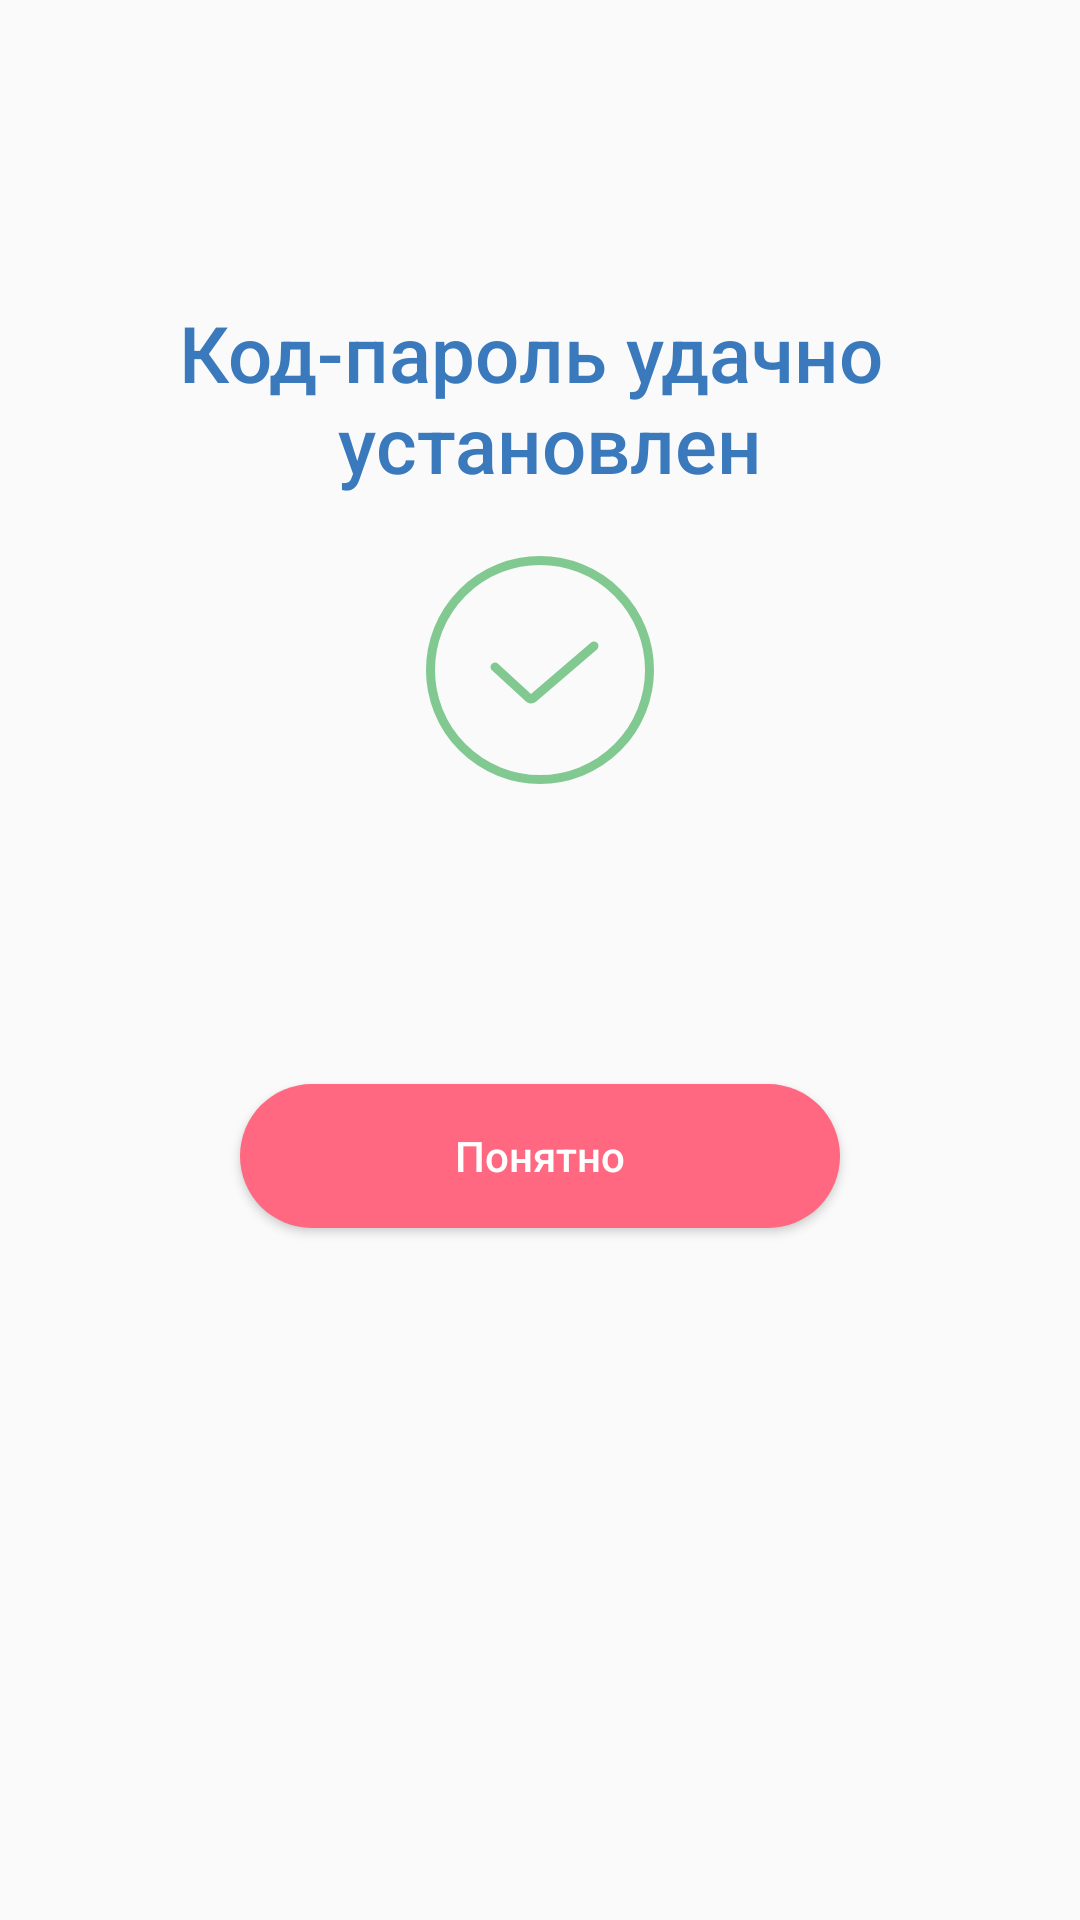

Layout XML and referenced resources for this Android screen:
<!-- AndroidManifest.xml: application theme AppTheme -->
<!-- res/layout/success_fragment.xml -->
<?xml version="1.0" encoding="utf-8"?>
<LinearLayout xmlns:android="http://schemas.android.com/apk/res/android"
              android:orientation="vertical"
              android:gravity="center_horizontal"
              android:layout_width="match_parent"
              android:layout_height="match_parent">

    <TextView android:layout_width="match_parent"
              android:text="@string/success_message"
              android:textColor="#3979BC"
              android:textSize="26sp"
              android:gravity="center"
              android:layout_marginTop="100dp"
              android:fontFamily="sans-serif-medium"
              android:layout_height="wrap_content"/>

    <ImageView android:layout_width="wrap_content"
               android:layout_marginTop="20dp"
               android:src="@drawable/ic_success"
               android:layout_height="wrap_content"/>

    <Button android:layout_width="200dp"
            android:layout_marginTop="100dp"
            android:text="@string/ok"
            android:id="@+id/ok"
            android:textAllCaps="false"
            android:textColor="#fff"
            android:background="@drawable/ok_button_bg"
            android:layout_height="wrap_content"/>

</LinearLayout>
<!-- resources referenced by this layout -->
<resources>
  <!-- drawable ic_success (drawable) -->
  <vector
          xmlns:android="http://schemas.android.com/apk/res/android"
          android:height="76dp"
          android:viewportHeight="76"
          android:viewportWidth="76"
          android:width="76dp">
      <path android:fillColor="#00000000"
            android:pathData="M38,38m-36.5,0a36.5,36.5 0,1 1,73 0a36.5,36.5 0,1 1,-73 0"
            android:strokeColor="#81C991"
            android:strokeWidth="3"/>
      <path android:fillColor="#00000000"
            android:pathData="M23,37L34.3465,47.401C34.7195,47.7428 35.2889,47.7523 35.6731,47.4231L56,30"
            android:strokeColor="#81C991"
            android:strokeLineCap="round"
            android:strokeLineJoin="round"
            android:strokeWidth="3"/>
  </vector>
  <!-- drawable ok_button_bg (drawable) -->
  <shape xmlns:android="http://schemas.android.com/apk/res/android">
      <solid android:color="#FF6880"/>
      <corners android:radius="32dp"/>
  </shape>
  <string name="ok">Понятно</string>
  <string name="success_message">Код-пароль удачно \n установлен</string>
  <style name="AppTheme" parent="Theme.AppCompat.Light.NoActionBar">
          
          <item name="colorPrimary">@color/colorPrimary</item>
          <item name="colorPrimaryDark">@color/colorPrimaryDark</item>
          <item name="colorAccent">@color/colorAccent</item>
      </style>
  <color name="colorPrimary">#6A9DD3</color>
  <color name="colorPrimaryDark">#6A9DD3</color>
  <color name="colorAccent">#FF6880</color>
</resources>
